Run: headless pygame with SDL's dummy video driver; simulated clock (each Clock.tick advances the game by its frame time, no real sleeping); random seed 0; keys injected as events and as key.get_pressed() state; no mouse input.
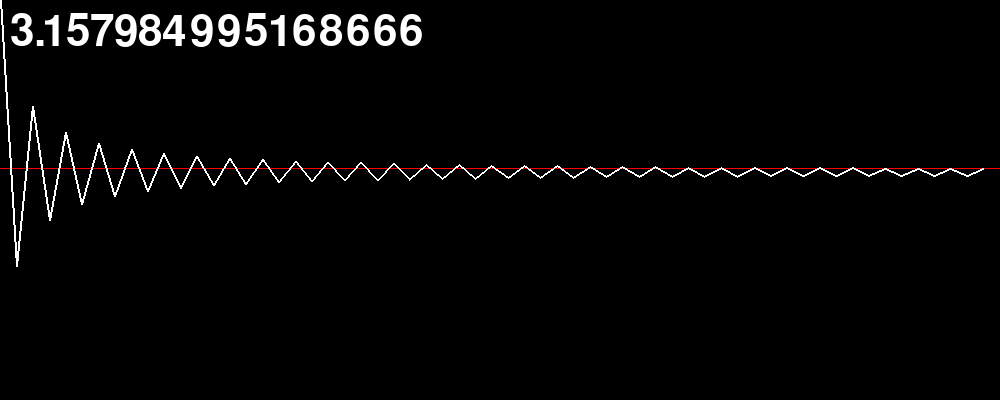
Frame 1 of 4 · flips 1–60 · no input
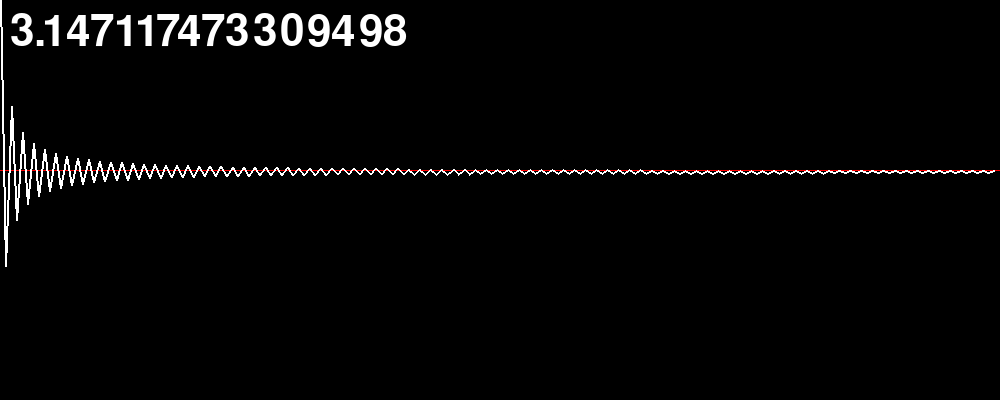
Frame 2 of 4 · flips 61–180 · tapped SPACE, RETURN · held RIGHT (→), D
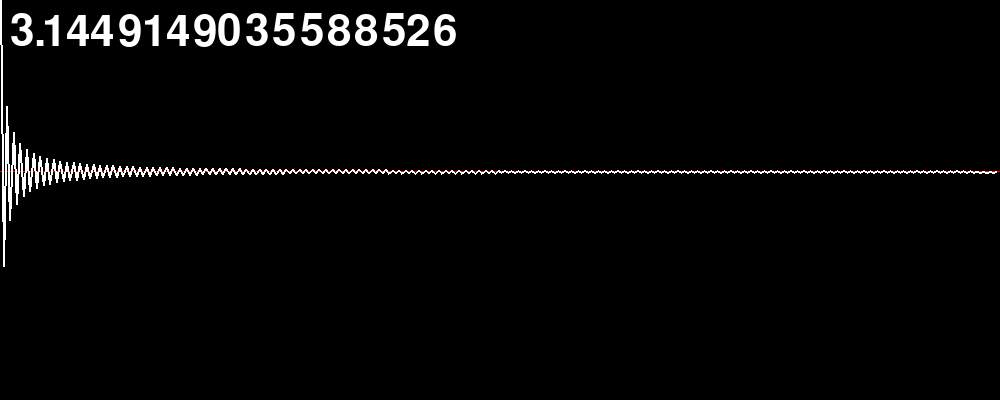
Frame 3 of 4 · flips 181–300 · held DOWN (↓), S
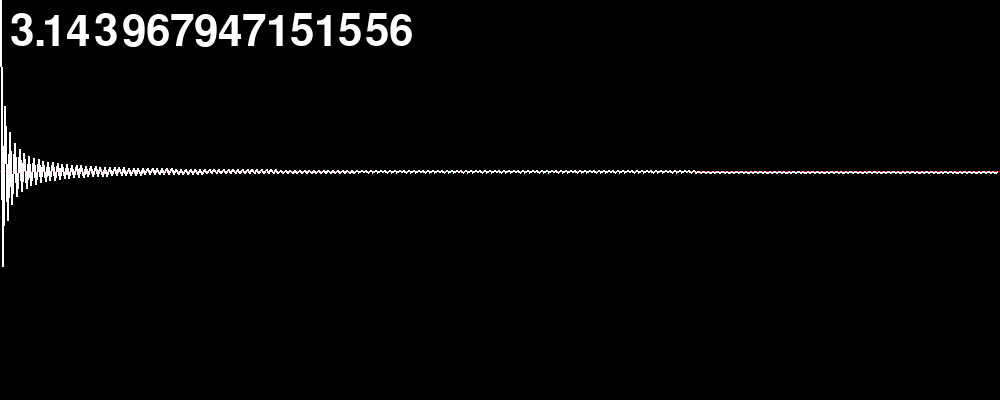
Frame 4 of 4 · flips 301–420 · held LEFT (←), A, UP (↑), W

The pygame program that drew these frames:

import pygame
import math

# Initialize pygame
pygame.init()

# Set up the display
width, height = 1000, 400
screen = pygame.display.set_mode((width, height))
pygame.display.set_caption("Pi Day Leibniz Series")

# Colors
BLACK = (0, 0, 0)
WHITE = (255, 255, 255)
RED = (255, 0, 0)

# Initialize variables
pi = 4
iterations = 0
history = [pi]  # Start history with initial value of pi
min_y = 2
max_y = 4

# Font
font = pygame.font.Font(None, 64)

# Main loop
running = True
while running:
    for event in pygame.event.get():
        if event.type == pygame.QUIT:
            running = False

    # Clear the screen
    screen.fill(BLACK)

    # Calculate denominator
    den = iterations * 2 + 3

    # Update pi value
    if iterations % 2 == 0:
        pi -= (4 / den)
    else:
        pi += (4 / den)

    # Add pi value to history
    history.append(pi)

    # Draw horizontal line representing actual value of pi
    pi_y = height - (pi - min_y) / (max_y - min_y) * height
    pygame.draw.line(screen, RED, (0, pi_y), (width, pi_y))

    # Draw curve representing history of pi values
    points = [(i * (width / len(history)), height - (value - min_y) / (max_y - min_y) * height)
              for i, value in enumerate(history)]
    
    # Draw the curve if there are at least two points
    if len(points) > 1:
        pygame.draw.lines(screen, WHITE, False, points, 2)

    # Render pi value
    pi_text = font.render(str(pi), True, WHITE)
    screen.blit(pi_text, (10, 10))

    # Update iteration count
    iterations += 1

    # Update the display
    pygame.display.flip()

# Quit pygame
pygame.quit()
